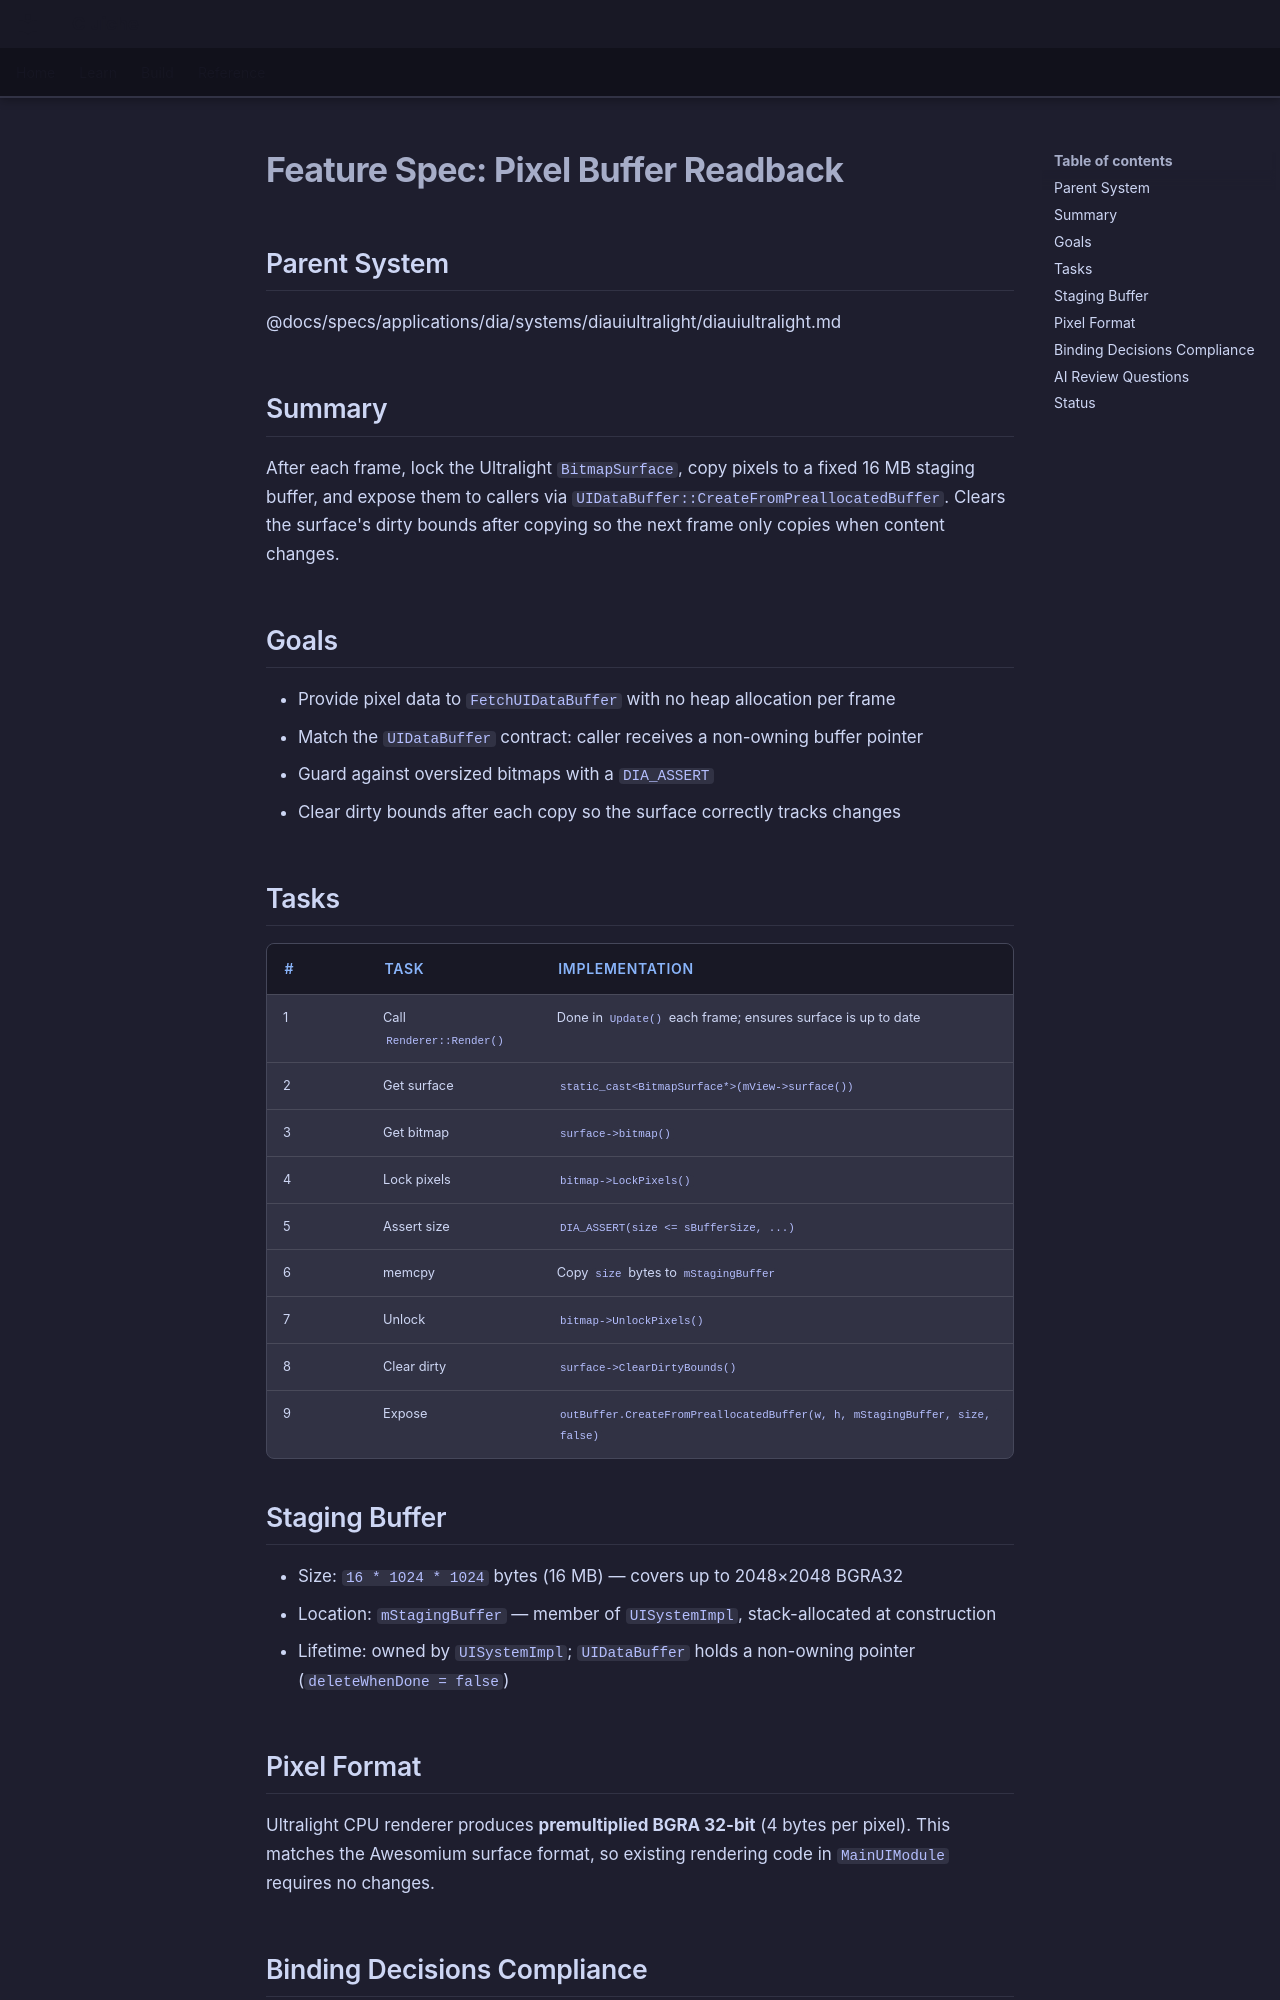

repository: LenihanConor/Cluiche · page: specs/applications/dia/systems/diauiultralight/pixel-buffer-readback/index.html · generator: mkdocs

# Feature Spec: Pixel Buffer Readback

## Parent System
@docs/specs/applications/dia/systems/diauiultralight/diauiultralight.md

## Summary

After each frame, lock the Ultralight `BitmapSurface`, copy pixels to a fixed 16 MB staging buffer, and expose them to callers via `UIDataBuffer::CreateFromPreallocatedBuffer`. Clears the surface's dirty bounds after copying so the next frame only copies when content changes.

## Goals

- Provide pixel data to `FetchUIDataBuffer` with no heap allocation per frame
- Match the `UIDataBuffer` contract: caller receives a non-owning buffer pointer
- Guard against oversized bitmaps with a `DIA_ASSERT`
- Clear dirty bounds after each copy so the surface correctly tracks changes

## Tasks

| # | Task | Implementation |
|---|---|---|
| 1 | Call `Renderer::Render()` | Done in `Update()` each frame; ensures surface is up to date |
| 2 | Get surface | `static_cast<BitmapSurface*>(mView->surface())` |
| 3 | Get bitmap | `surface->bitmap()` |
| 4 | Lock pixels | `bitmap->LockPixels()` |
| 5 | Assert size | `DIA_ASSERT(size <= sBufferSize, ...)` |
| 6 | memcpy | Copy `size` bytes to `mStagingBuffer` |
| 7 | Unlock | `bitmap->UnlockPixels()` |
| 8 | Clear dirty | `surface->ClearDirtyBounds()` |
| 9 | Expose | `outBuffer.CreateFromPreallocatedBuffer(w, h, mStagingBuffer, size, false)` |

## Staging Buffer

- Size: `16 * 1024 * 1024` bytes (16 MB) — covers up to 2048×2048 BGRA32
- Location: `mStagingBuffer` — member of `UISystemImpl`, stack-allocated at construction
- Lifetime: owned by `UISystemImpl`; `UIDataBuffer` holds a non-owning pointer (`deleteWhenDone = false`)

## Pixel Format

Ultralight CPU renderer produces **premultiplied BGRA 32-bit** (4 bytes per pixel). This matches the Awesomium surface format, so existing rendering code in `MainUIModule` requires no changes.
